Image classification data set "dataset_uk_species" (cameaci/Camera_Trap on GitHub). Class labels (2): badger, otter.

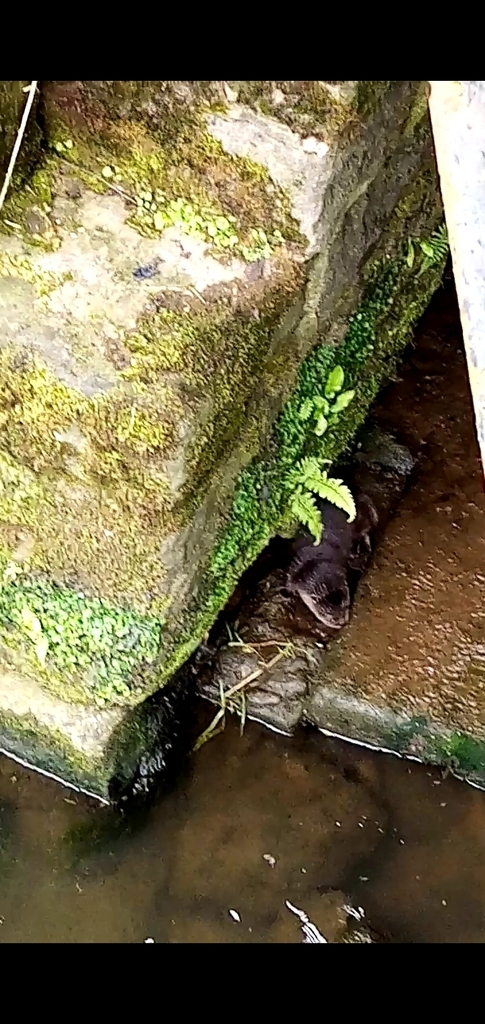
Label: otter

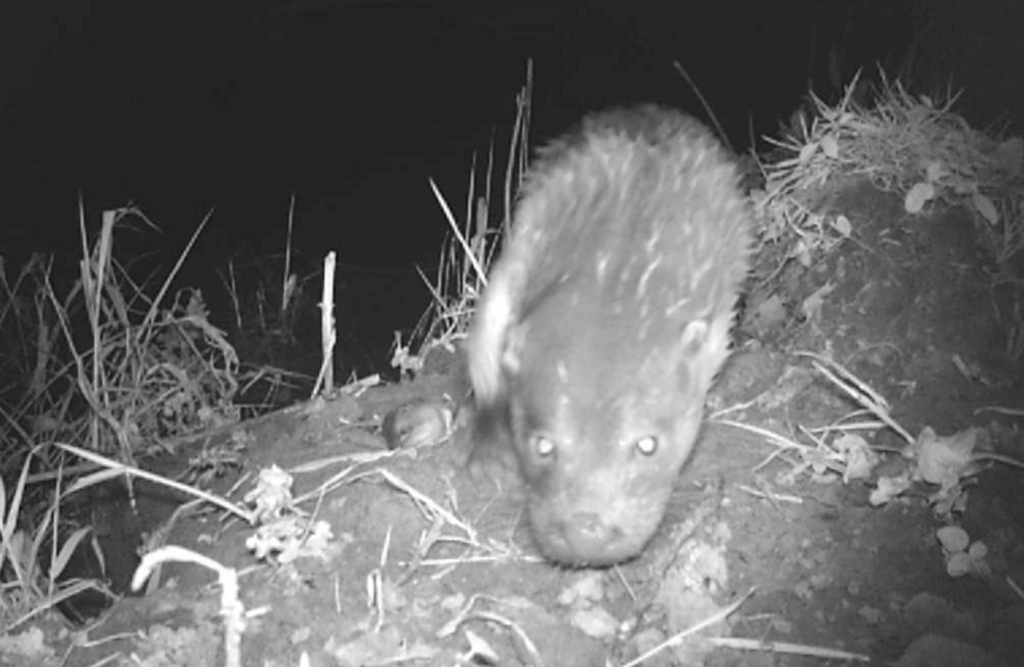
Label: otter

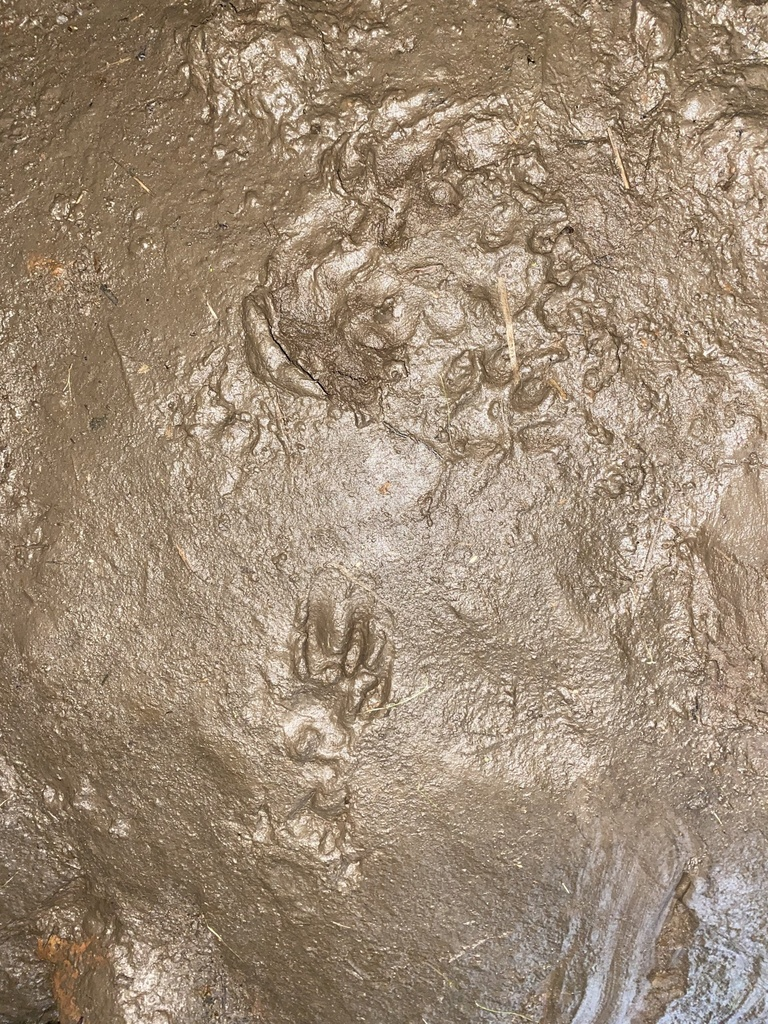
Label: otter

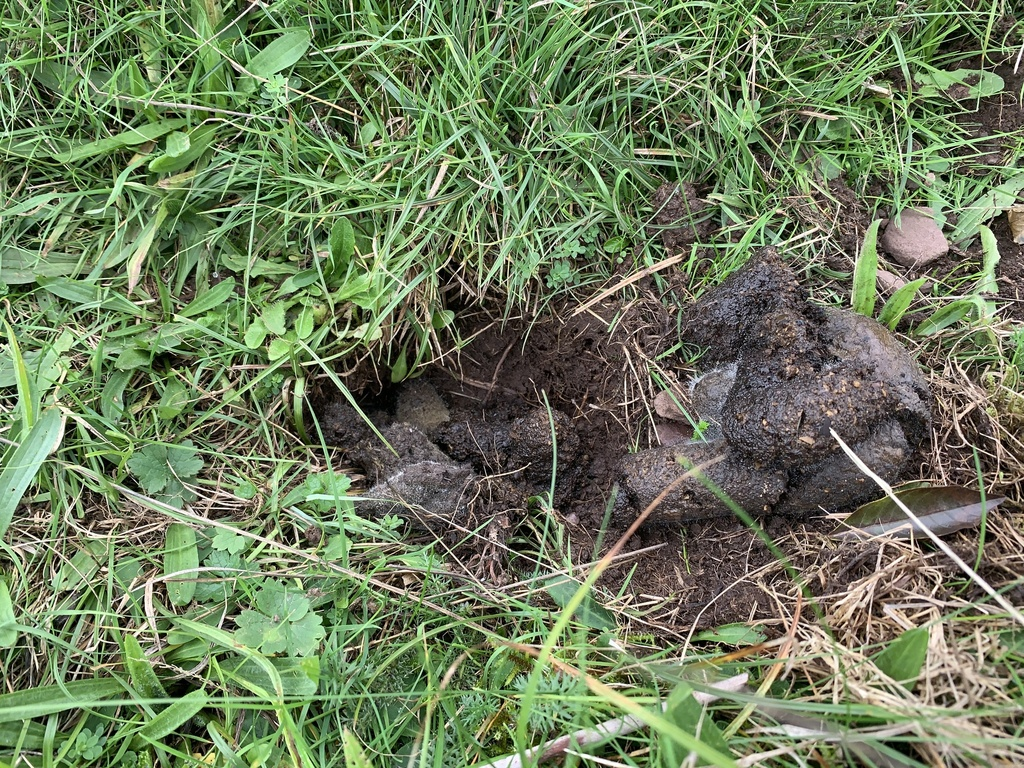
Label: badger

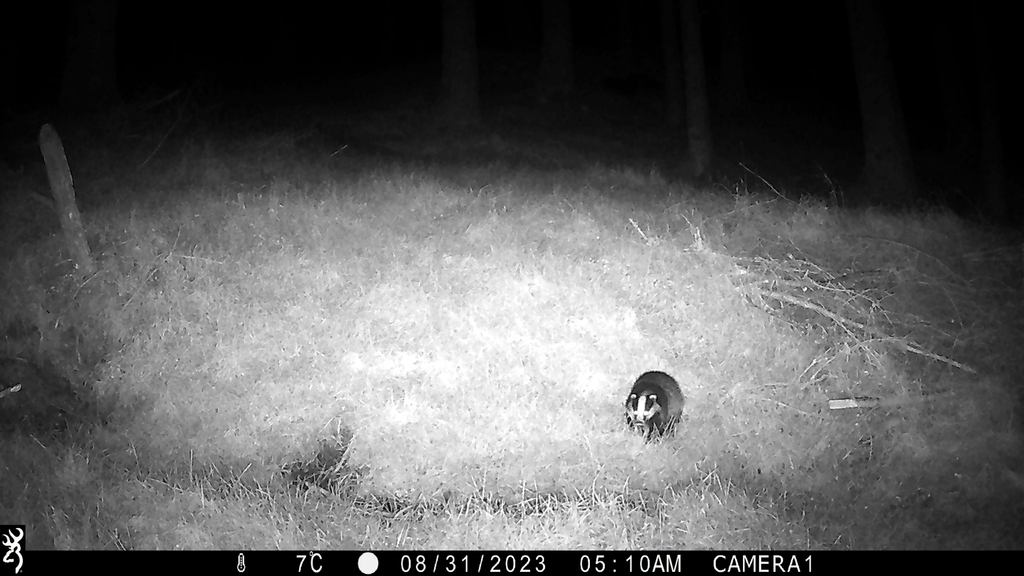
Label: badger

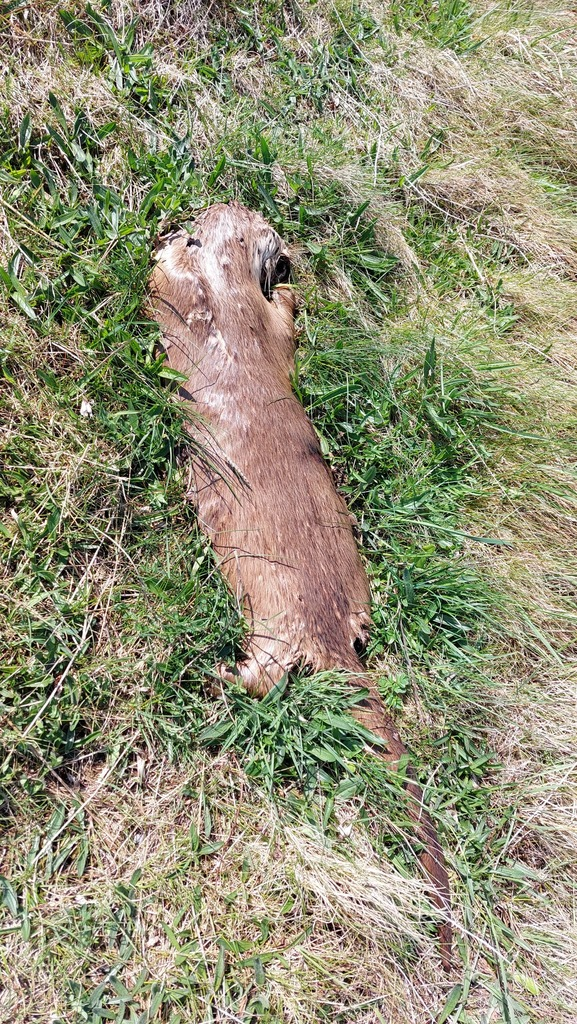
Label: otter
